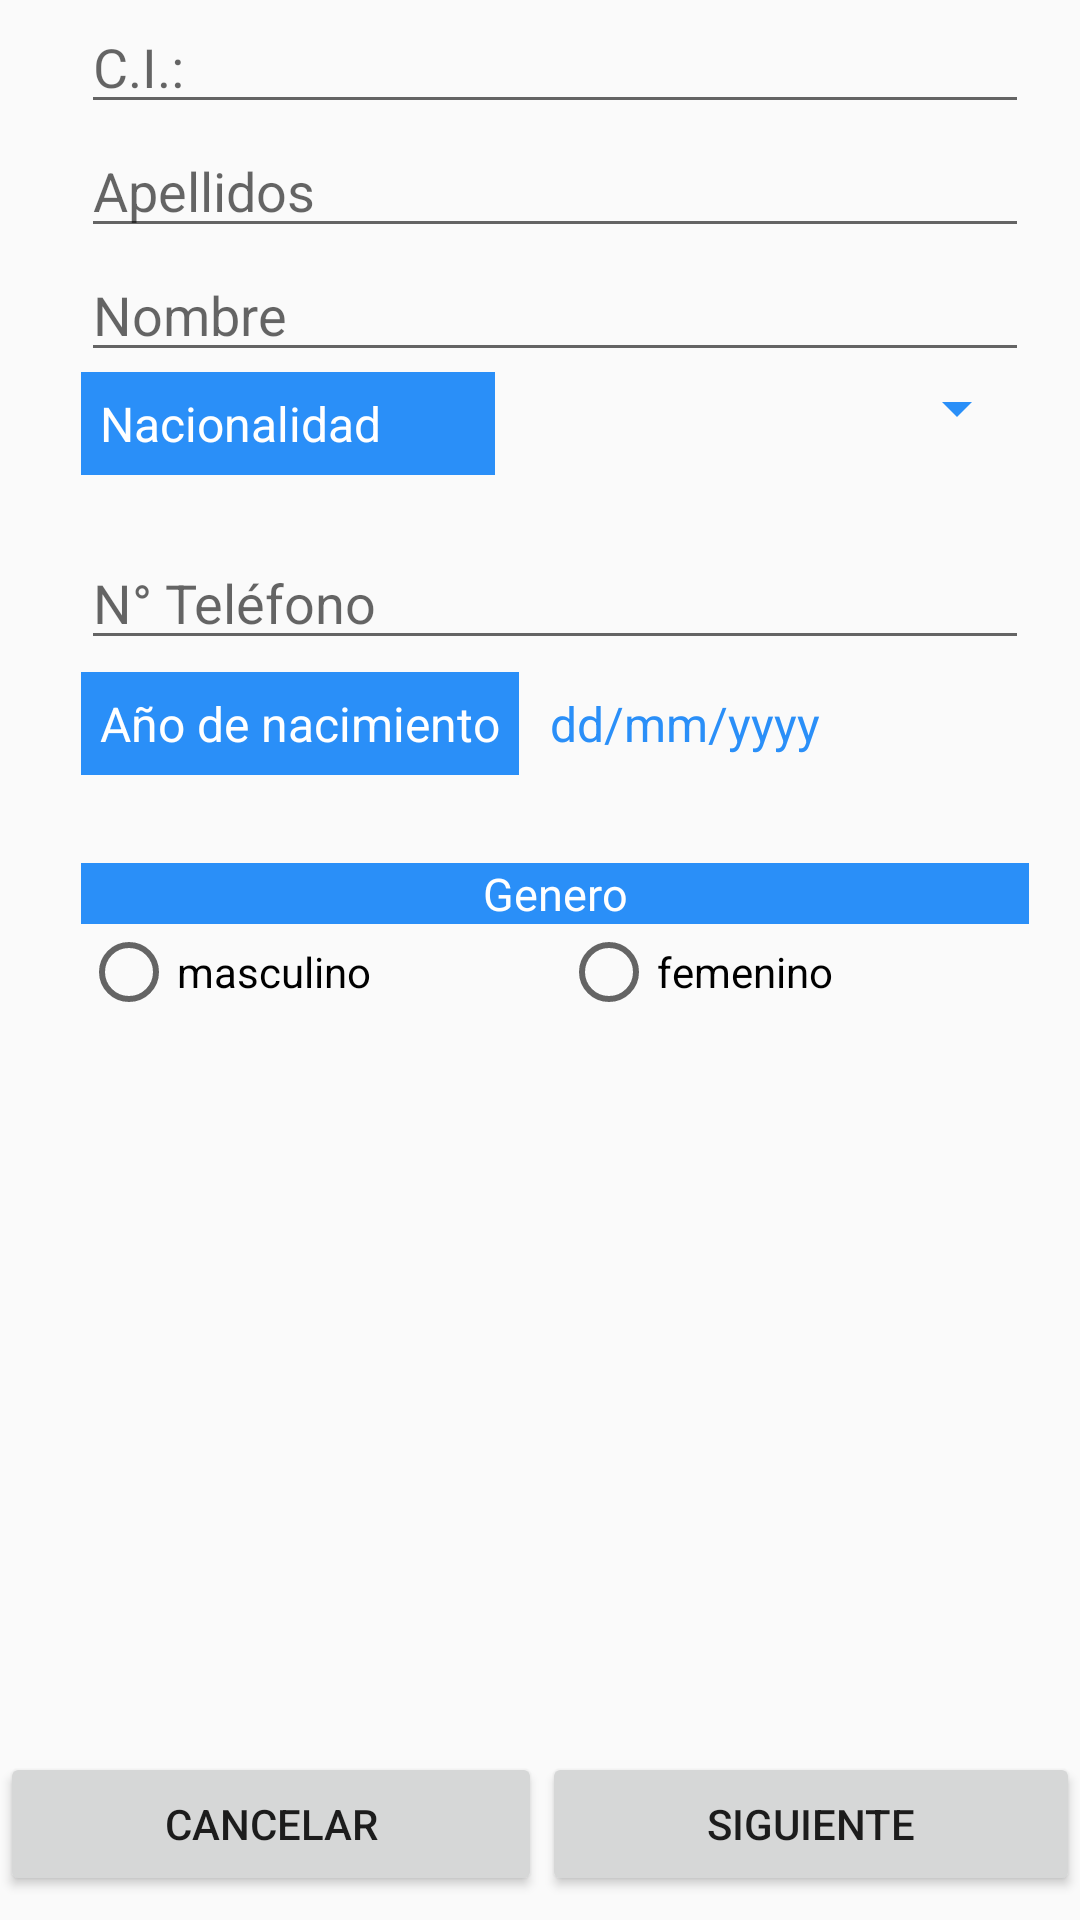

Layout XML and referenced resources for this Android screen:
<!-- AndroidManifest.xml: application theme AppTheme -->
<!-- res/layout/activity_form.xml -->
<?xml version="1.0" encoding="utf-8"?>
<androidx.constraintlayout.widget.ConstraintLayout xmlns:android="http://schemas.android.com/apk/res/android"
    xmlns:app="http://schemas.android.com/apk/res-auto"
    xmlns:tools="http://schemas.android.com/tools"
    android:layout_width="match_parent"
    android:layout_height="match_parent"
    tools:context=".Form">

    <LinearLayout
        android:layout_width="wrap_content"
        android:layout_height="0dp"
        android:layout_marginStart="20dp"
        android:layout_marginEnd="10dp"
        android:orientation="vertical"
        app:layout_constraintBottom_toTopOf="@+id/linearLayout"
        app:layout_constraintEnd_toEndOf="parent"
        app:layout_constraintStart_toStartOf="parent"
        app:layout_constraintTop_toTopOf="parent">

        <TableLayout
            android:layout_width="match_parent"
            android:layout_height="match_parent"
            android:layout_weight="1">

            <TableRow
                android:layout_width="match_parent"
                android:layout_height="match_parent" >

                <EditText
                    android:id="@+id/inputDni"
                    android:layout_width="wrap_content"
                    android:layout_height="wrap_content"
                    android:ems="10"
                    android:hint="@string/dni"
                    android:inputType="number" />
            </TableRow>

            <TableRow
                android:layout_width="match_parent"
                android:layout_height="match_parent">

                <EditText
                    android:id="@+id/inputLastName"
                    android:layout_width="wrap_content"
                    android:layout_height="wrap_content"
                    android:layout_weight="1"
                    android:ems="10"
                    android:hint="@string/last_nameIn"
                    android:inputType="textPersonName" />
            </TableRow>

            <TableRow
                android:layout_width="match_parent"
                android:layout_height="match_parent">

                <EditText
                    android:id="@+id/inputName"
                    android:layout_width="wrap_content"
                    android:layout_height="wrap_content"
                    android:layout_weight="1"
                    android:ems="10"
                    android:hint="@string/nameIn"
                    android:inputType="textPersonName" />
            </TableRow>

            <TableRow
                android:layout_width="match_parent"
                android:layout_height="match_parent">

                <LinearLayout
                    android:layout_width="match_parent"
                    android:layout_height="match_parent"
                    android:orientation="horizontal">

                    <TextView
                        android:id="@+id/textView25"
                        android:layout_width="wrap_content"
                        android:layout_height="wrap_content"
                        android:layout_weight="1"
                        android:background="@color/letter_three"
                        android:padding="3pt"
                        android:text="@string/nacionality"
                        android:textColor="@color/white"
                        android:textSize="16sp" />

                    <Spinner
                        android:id="@+id/spNacionality"
                        android:layout_width="178dp"
                        android:layout_height="wrap_content"
                        android:backgroundTint="@color/letter_three" />
                </LinearLayout>
            </TableRow>

            <TableRow
                android:layout_width="match_parent"
                android:layout_height="match_parent">

                <TextView
                    android:id="@+id/txtErrNac"
                    android:layout_width="wrap_content"
                    android:layout_height="wrap_content"
                    android:textAlignment="center"
                    android:textColor="@color/error"
                    android:textSize="15sp" />
            </TableRow>

            <TableRow
                android:layout_width="match_parent"
                android:layout_height="match_parent">

                <EditText
                    android:id="@+id/inputTelf"
                    android:layout_width="wrap_content"
                    android:layout_height="wrap_content"
                    android:ems="10"
                    android:hint="@string/telf"
                    android:inputType="phone" />
            </TableRow>

            <TableRow
                android:layout_width="match_parent"
                android:layout_height="match_parent">

                <LinearLayout
                    android:layout_width="match_parent"
                    android:layout_height="match_parent"
                    android:orientation="horizontal">

                    <TextView
                        android:id="@+id/textView37"
                        android:layout_width="wrap_content"
                        android:layout_height="wrap_content"
                        android:layout_weight="1"
                        android:background="@color/letter_three"
                        android:padding="3pt"
                        android:text="@string/birthdate"
                        android:textColor="@color/white"
                        android:textSize="16sp" />

                    <TextView
                        android:id="@+id/txtBirthDateShow"
                        android:layout_width="170dp"
                        android:layout_height="wrap_content"
                        android:hint="@string/format_Date"
                        android:paddingStart="5pt"
                        android:paddingTop="5pt"
                        android:paddingEnd="5pt"
                        android:paddingBottom="5pt"
                        android:text="@string/format_Date"
                        android:textColor="@color/letter_three"
                        android:textSize="16sp" />
                </LinearLayout>
            </TableRow>

            <TableRow
                android:layout_width="match_parent"
                android:layout_height="match_parent">

                <TextView
                    android:id="@+id/txtErrBirthDate"
                    android:layout_width="wrap_content"
                    android:layout_height="wrap_content"
                    android:textAlignment="center"
                    android:textColor="@color/error"
                    android:textSize="15sp" />
            </TableRow>

            <TableRow
                android:layout_width="match_parent"
                android:layout_height="match_parent">

                <TextView
                    android:id="@+id/textView47"
                    android:layout_width="wrap_content"
                    android:layout_height="wrap_content"
                    android:layout_marginTop="5sp"
                    android:background="@color/letter_three"
                    android:text="@string/gender"
                    android:textAlignment="center"
                    android:textColor="@color/white"
                    android:textSize="15sp" />
            </TableRow>

            <TableRow
                android:layout_width="match_parent"
                android:layout_height="match_parent">

                <RadioGroup
                    android:layout_width="wrap_content"
                    android:layout_height="wrap_content"
                    android:orientation="horizontal">

                    <RadioButton
                        android:id="@+id/rdMale"
                        android:layout_width="148dp"
                        android:layout_height="wrap_content"
                        android:layout_weight="1"
                        android:text="@string/gender_male" />

                    <RadioButton
                        android:id="@+id/rdFemale"
                        android:layout_width="144dp"
                        android:layout_height="wrap_content"
                        android:layout_weight="1"
                        android:text="@string/gender_female" />
                </RadioGroup>
            </TableRow>

            <TableRow
                android:layout_width="match_parent"
                android:layout_height="match_parent">

                <TextView
                    android:id="@+id/txtErrGender"
                    android:layout_width="wrap_content"
                    android:layout_height="wrap_content"
                    android:textAlignment="center"
                    android:textColor="@color/error"
                    android:textSize="15sp" />
            </TableRow>

            <TableRow
                android:layout_width="match_parent"
                android:layout_height="match_parent">

            </TableRow>

            <TableRow
                android:layout_width="match_parent"
                android:layout_height="match_parent">

            </TableRow>

        </TableLayout>

    </LinearLayout>

    <LinearLayout
        android:id="@+id/linearLayout"
        android:layout_width="360dp"
        android:layout_height="56dp"
        android:layout_marginStart="16dp"
        android:layout_marginEnd="16dp"
        android:orientation="horizontal"
        app:layout_constraintBottom_toBottomOf="parent"
        app:layout_constraintEnd_toEndOf="parent"
        app:layout_constraintStart_toStartOf="parent">

        <Button
            android:id="@+id/btnCancelV1"
            android:layout_width="wrap_content"
            android:layout_height="wrap_content"
            android:layout_weight="1"
            android:text="@string/btnCancel" />

        <Button
            android:id="@+id/btnNextV1"
            android:layout_width="wrap_content"
            android:layout_height="wrap_content"
            android:layout_weight="1"
            android:text="@string/btnNext" />
    </LinearLayout>
</androidx.constraintlayout.widget.ConstraintLayout>
<!-- resources referenced by this layout -->
<resources>
  <color name="letter_three">#2A8FF8</color>
  <color name="white">#ffff</color>
  <string name="birthdate">Año de nacimiento</string>
  <string name="btnCancel">Cancelar</string>
  <string name="btnNext">Siguiente</string>
  <string name="dni">C.I.:</string>
  <string name="format_Date">dd/mm/yyyy</string>
  <string name="gender">Genero</string>
  <string name="gender_female">femenino</string>
  <string name="gender_male">masculino</string>
  <string name="last_nameIn">Apellidos</string>
  <string name="nacionality">Nacionalidad</string>
  <string name="nameIn">Nombre</string>
  <string name="telf">N° Teléfono</string>
  <style name="AppTheme" parent="Theme.AppCompat.Light.NoActionBar">
          
          <item name="colorPrimary">@color/colorPrimary</item>
          <item name="colorPrimaryDark">@color/colorPrimaryDark</item>
          <item name="colorAccent">@color/colorAccent</item>
      </style>
  <color name="colorPrimary">#4FABE3</color>
  <color name="colorPrimaryDark">#1A638F</color>
  <color name="colorAccent">#D81B60</color>
</resources>
